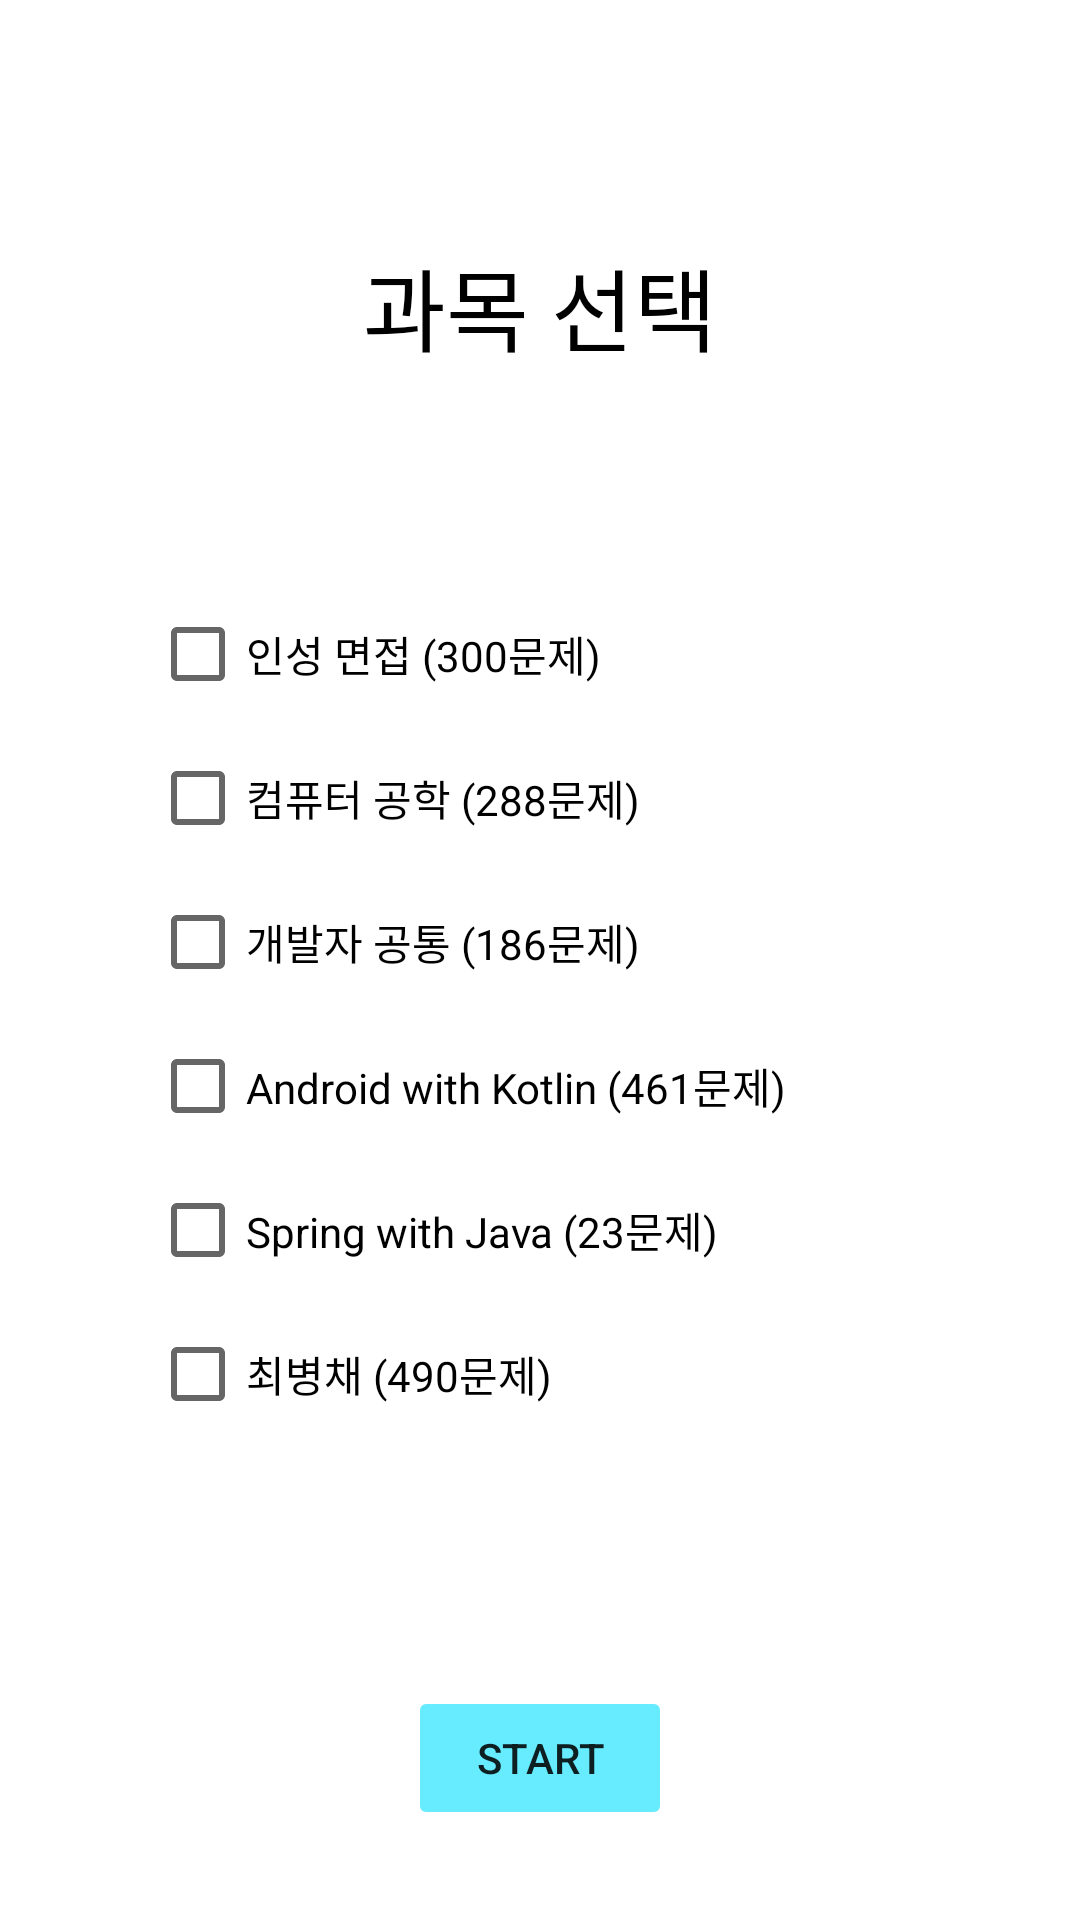

Here is an Android app screen rendered from its layout file. Give the layout XML and the strings, colors and styles it references.
<!-- AndroidManifest.xml: application theme Theme.ThinkIT -->
<!-- res/layout/fragment_subjective_quiz_choice.xml -->
<?xml version="1.0" encoding="utf-8"?>
<androidx.constraintlayout.widget.ConstraintLayout xmlns:android="http://schemas.android.com/apk/res/android"
    xmlns:app="http://schemas.android.com/apk/res-auto"
    xmlns:tools="http://schemas.android.com/tools"
    android:layout_width="match_parent"
    android:layout_height="match_parent"
    android:background="@color/white"
    tools:context=".presentation.quiz.subjective.choice.SubjectiveQuizChoiceFragment">

    <TextView
        android:id="@+id/FragmentSubjectiveQuizChoiceTopTextView"
        android:layout_width="wrap_content"
        android:layout_height="wrap_content"
        android:text="과목 선택"
        android:textColor="@color/black"
        android:fontFamily="@font/app_font_2"
        android:textSize="30sp"
        app:layout_constraintBottom_toTopOf="@id/FragmentSubjectiveQuizChoiceConceptsLayout"
        app:layout_constraintEnd_toEndOf="parent"
        app:layout_constraintStart_toStartOf="parent"
        app:layout_constraintTop_toTopOf="parent"
        android:layout_marginTop="50dp"
        android:layout_marginBottom="30dp"
        tools:ignore="HardcodedText" />

    <LinearLayout
        android:id="@+id/FragmentSubjectiveQuizChoiceConceptsLayout"
        android:layout_width="0dp"
        android:layout_height="wrap_content"
        android:layout_marginStart="40dp"
        android:layout_marginEnd="40dp"
        android:layout_marginBottom="40dp"
        android:background="@drawable/background_explanation"
        android:orientation="vertical"
        android:padding="10dp"
        app:layout_constraintBottom_toTopOf="@id/FragmentSubjectiveQuizChoiceStartButton"
        app:layout_constraintEnd_toEndOf="parent"
        app:layout_constraintStart_toStartOf="parent"
        app:layout_constraintTop_toBottomOf="@id/FragmentSubjectiveQuizChoiceTopTextView">

        <CheckBox
            android:id="@+id/FragmentQuizChoiceAttitudeCheckBox"
            android:layout_width="match_parent"
            android:layout_height="wrap_content"
            android:text="인성 면접 (300문제)"
            tools:ignore="HardcodedText" />

        <CheckBox
            android:id="@+id/FragmentQuizChoiceCSCheckBox"
            android:layout_width="match_parent"
            android:layout_height="wrap_content"
            android:text="컴퓨터 공학 (288문제)"
            tools:ignore="HardcodedText" />

        <CheckBox
            android:id="@+id/FragmentQuizChoiceDeveloperCheckBox"
            android:layout_width="match_parent"
            android:layout_height="wrap_content"
            android:text="개발자 공통 (186문제)"
            tools:ignore="HardcodedText" />

        <CheckBox
            android:id="@+id/FragmentQuizChoiceAndroidCheckBox"
            android:layout_width="match_parent"
            android:layout_height="wrap_content"
            android:text="Android with Kotlin (461문제)"
            tools:ignore="HardcodedText" />

        <CheckBox
            android:id="@+id/FragmentQuizChoiceSpringCheckBox"
            android:layout_width="match_parent"
            android:layout_height="wrap_content"
            android:text="Spring with Java (23문제)"
            tools:ignore="HardcodedText" />

        <CheckBox
            android:id="@+id/FragmentQuizChoiceCBCCheckBox"
            android:layout_width="match_parent"
            android:layout_height="wrap_content"
            android:text="최병채 (490문제)"
            tools:ignore="HardcodedText" />

    </LinearLayout>


    <Button
        android:id="@+id/FragmentSubjectiveQuizChoiceStartButton"
        android:layout_width="wrap_content"
        android:layout_height="wrap_content"
        android:backgroundTint="@color/no_jh"
        android:stateListAnimator="@null"
        android:text="start"
        app:layout_constraintBottom_toBottomOf="parent"
        app:layout_constraintEnd_toEndOf="@id/FragmentSubjectiveQuizChoiceConceptsLayout"
        app:layout_constraintStart_toStartOf="@id/FragmentSubjectiveQuizChoiceConceptsLayout"
        app:layout_constraintTop_toBottomOf="@id/FragmentSubjectiveQuizChoiceConceptsLayout"
        tools:ignore="HardcodedText" />

</androidx.constraintlayout.widget.ConstraintLayout>
<!-- resources referenced by this layout -->
<resources>
  <color name="black">#FF000000</color>
  <color name="no_jh">#66EBFF</color>
  <color name="white">#FFFFFFFF</color>
  <style name="Theme.ThinkIT" parent="Theme.MaterialComponents.DayNight.NoActionBar">
          
          <item name="colorPrimary">@color/purple_500</item>
          <item name="colorPrimaryVariant">@color/purple_700</item>
          <item name="colorOnPrimary">@color/white</item>
          
          <item name="colorSecondary">@color/teal_200</item>
          <item name="colorSecondaryVariant">@color/teal_700</item>
          <item name="colorOnSecondary">@color/black</item>
          
          <item name="android:statusBarColor">@color/white</item>
          
          <item name="android:windowLightStatusBar">true</item>
      </style>
  <color name="purple_500">#FF6200EE</color>
  <color name="purple_700">#FF3700B3</color>
  <color name="teal_200">#FF03DAC5</color>
  <color name="teal_700">#FF018786</color>
</resources>
